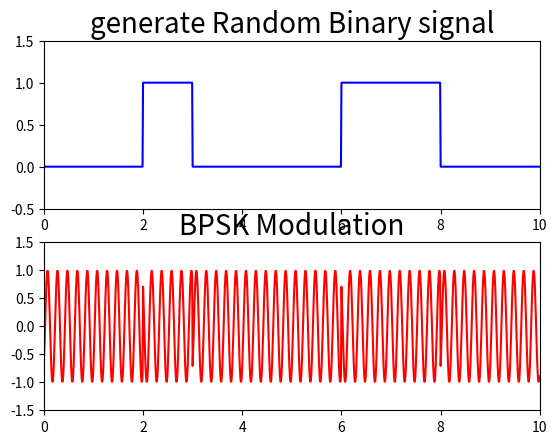

Here is the Python script that generated this plot:

import numpy as np
from math import pi
import matplotlib.pyplot as plt
import math
import scipy


# Number

size = 10
sampling_t = 0.01  # шаг в 0.01 секунду
w = np.arange(0, size, sampling_t)
length = 1500  # длина
c = 1500  # Скорость звука
h = 100  # Глубина 100м
l = 1  # Номер моды

k = []
q = []
for i1 in range(len(w)):
    k.append(2 * pi * w[i1] / c)
#for i2 in range(len(k)):
#    q.append((np.sign(k[i2]) ^ 2 - pi ** 2 / h ** 2 * (l - 0.5) ** 2) ** 0.5)

print(k)

# Random generate signal sequence
a = np.random.randint(0, 2, size)
m = np.zeros(len(w), dtype=np.float32)
for i in range(len(w)):
    m[i] = a[math.floor(w[i])]
fig = plt.figure()
ax1 = fig.add_subplot(2, 1, 1)

ax1.set_title('generate Random Binary signal', fontsize=20)
plt.axis([0, size, -0.5, 1.5])
plt.plot(w, m, 'b')
# /////////////////////////////////////////////////////////////////////////////////////////////////////////////////
fc = 4000
fs = 20 * fc  # Sampling frequency
ts = np.arange(0, (100 * size) / fs, 1 / fs)
coherent_carrier = np.cos(np.dot(2 * pi * fc, ts))

bpsk = np.cos(np.dot(2 * pi * fc, ts) + pi * (m - 1) + pi / 4)
bpsk_fft = scipy.fft.fft(bpsk)  # Сигнал bpsk после прямого преобразования Фурье
# print(bpsk_fft)

# plt.axis([0, size, -1.5, 1.5])
# plt.plot(t, bpsk_fft)
# plt.show()

# BPSK modulated signal waveform
ax2 = fig.add_subplot(2, 1, 2)
ax2.set_title('BPSK Modulation', fontsize=20)  # , fontproperties=zhfont1
plt.axis([0, size, -1.5, 1.5])
plt.plot(w, bpsk, 'r')
plt.show()
